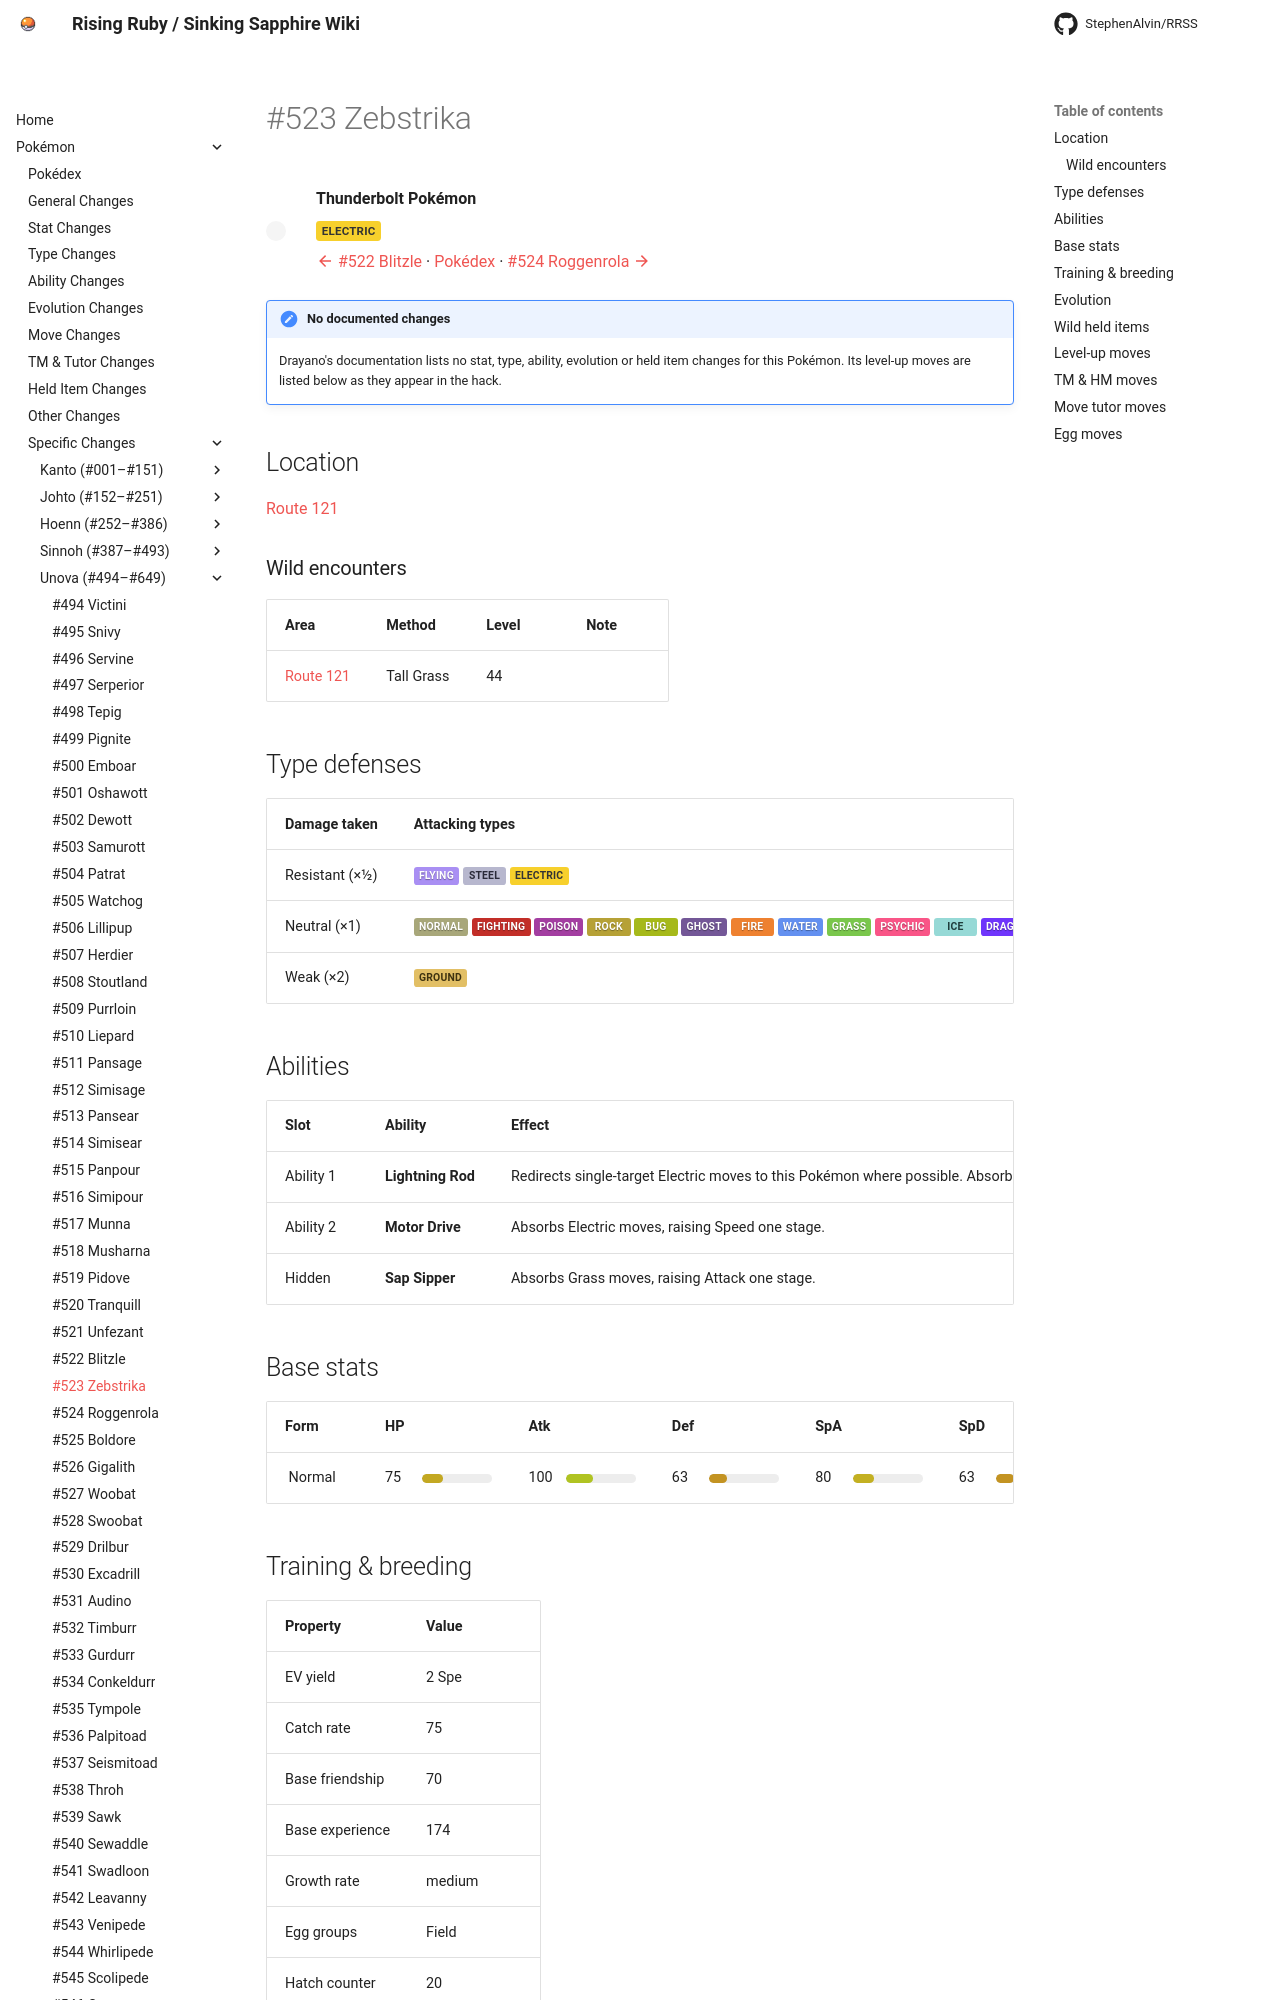

repository: StephenAlvin/RRSS · page: pokemon/523/index.html · generator: mkdocs

---
title: "#523 Zebstrika"
---

<!-- This file is generated by tools/generate_site.py. Edit the generator, not this file. -->

# #523 Zebstrika

<div class="mon-header" markdown>
![](../img/pokemon/523.png){ .sprite-lg loading=lazy }
<div class="mon-meta" markdown>
**Thunderbolt Pokémon**

<span class="type type-electric">Electric</span>

[:material-arrow-left: #522 Blitzle](522.md) · [Pokédex](index.md) · [#524 Roggenrola :material-arrow-right:](524.md)
</div>
</div>

!!! note "No documented changes"

    Drayano's documentation lists no stat, type, ability, evolution or held item changes for this Pokémon. Its level-up moves are listed below as they appear in the hack.

## Location

[Route 121](../wild/route_121.md)

### Wild encounters

| Area | Method | Level | Note |
| --- | --- | --- | --- |
| [Route 121](../wild/route_121.md) | Tall Grass | 44 |  |

## Type defenses

| Damage taken | Attacking types |
| --- | --- |
| Resistant (×½) | <span class="type type-flying">Flying</span> <span class="type type-steel">Steel</span> <span class="type type-electric">Electric</span> |
| Neutral (×1) | <span class="type type-normal">Normal</span> <span class="type type-fighting">Fighting</span> <span class="type type-poison">Poison</span> <span class="type type-rock">Rock</span> <span class="type type-bug">Bug</span> <span class="type type-ghost">Ghost</span> <span class="type type-fire">Fire</span> <span class="type type-water">Water</span> <span class="type type-grass">Grass</span> <span class="type type-psychic">Psychic</span> <span class="type type-ice">Ice</span> <span class="type type-dragon">Dragon</span> <span class="type type-dark">Dark</span> <span class="type type-fairy">Fairy</span> |
| Weak (×2) | <span class="type type-ground">Ground</span> |

## Abilities

| Slot | Ability | Effect | Note |
| --- | --- | --- | --- |
| Ability 1 | **Lightning Rod** | Redirects single-target Electric moves to this Pokémon where possible.  Absorbs Electric moves, raising Special Attack one stage. |  |
| Ability 2 | **Motor Drive** | Absorbs Electric moves, raising Speed one stage. |  |
| Hidden | **Sap Sipper** | Absorbs Grass moves, raising Attack one stage. |  |

## Base stats

| Form | HP | Atk | Def | SpA | SpD | Spe | BST |
| --- | --- | --- | --- | --- | --- | --- | --- |
| ![](../img/pokemon/523.png){ .sprite-sm loading=lazy } Normal | <span class="statv">75</span><span class="bar"><span class="bar-fill" style="width:29%;background:hsl(50,70%,45%)"></span></span> | <span class="statv">100</span><span class="bar"><span class="bar-fill" style="width:39%;background:hsl(67,70%,45%)"></span></span> | <span class="statv">63</span><span class="bar"><span class="bar-fill" style="width:25%;background:hsl(42,70%,45%)"></span></span> | <span class="statv">80</span><span class="bar"><span class="bar-fill" style="width:31%;background:hsl(53,70%,45%)"></span></span> | <span class="statv">63</span><span class="bar"><span class="bar-fill" style="width:25%;background:hsl(42,70%,45%)"></span></span> | <span class="statv">116</span><span class="bar"><span class="bar-fill" style="width:45%;background:hsl(77,70%,45%)"></span></span> | **497** |

## Training & breeding

| Property | Value |
| --- | --- |
| EV yield | 2 Spe |
| Catch rate | 75 |
| Base friendship | 70 |
| Base experience | 174 |
| Growth rate | medium |
| Egg groups | Field |
| Hatch counter | 20 |
| Gender ratio | 50% ♂ / 50% ♀ |
| Height / weight | 1.6 m / 79.5 kg |

## Evolution

- <span class="mon">![](../img/icons/522.png){ .icon loading=lazy } [Blitzle](../pokemon/522.md)</span> → <span class="mon">![](../img/icons/523.png){ .icon loading=lazy } **[Zebstrika](../pokemon/523.md)**</span>: Lv. 27

## Wild held items

None.
